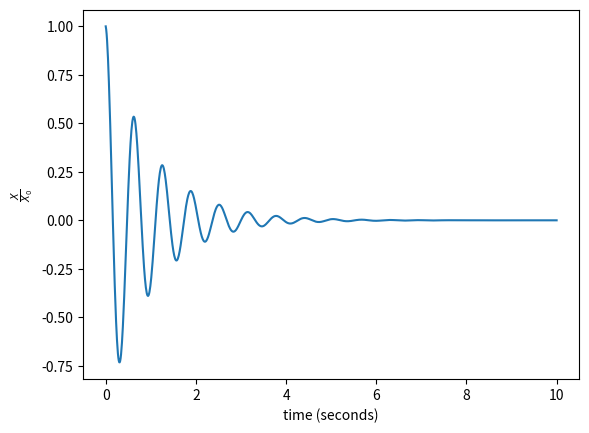

Reproduce this figure in Python.
import matplotlib.pyplot as plt
import math


class oscillator:
    def __init__(self, gamma, a, omega, alpha, time, iterations):
        self.gamma = gamma
        self.a = a
        self.omega = omega
        self.alpha = alpha
        self.time = time
        self.iterations = iterations
        self.x_points = []
        self.y_points = []
    
    def iterate(self):
        omega_1 = (self.omega**2 - self.gamma**2)**(1/2)
        i = 0;
        while i < self.time:
            x = math.e**(-self.gamma*i)*self.a*math.cos(omega_1*i - self.alpha)
            self.x_points.append(i)
            self.y_points.append(x/self.a)
            i += self.time/self.iterations
    def show(self):
        self.iterate()
        plt.plot(damped_oscillator.x_points, damped_oscillator.y_points)
        plt.xlabel("time (seconds)")
        plt.ylabel(r"$\frac{X}{X_0}$")
        plt.show()	
        
#Oscillator(Gamma Value (dampenning), A (maximum) value, Omega Value, Alpha Value, Time scale, Iterations to plot)
damped_oscillator = oscillator(1, 5, 10, 0, 10, 1000)
damped_oscillator.show()


